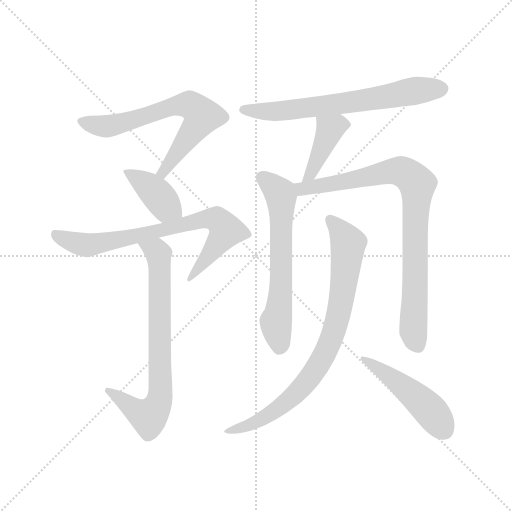
t = 0.00 s
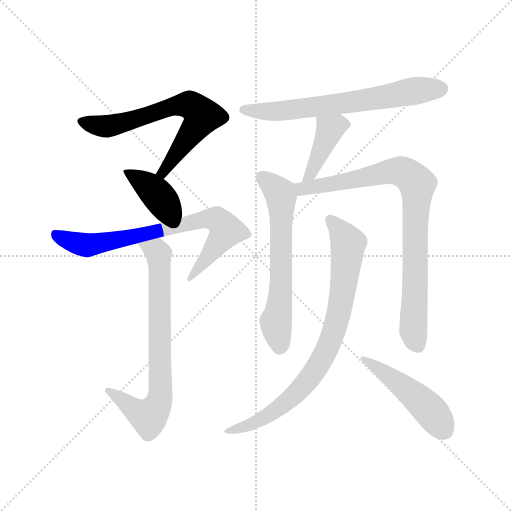
t = 1.64 s
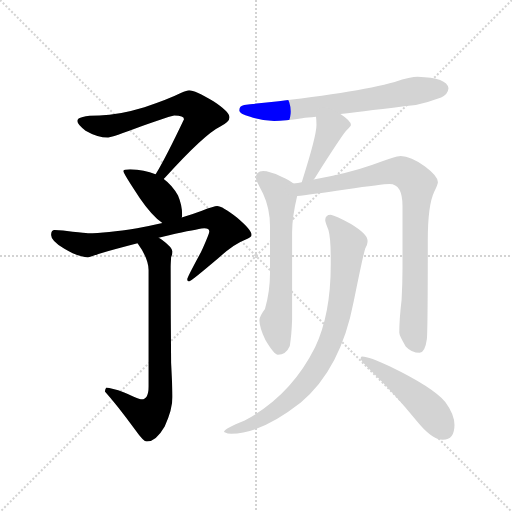
t = 3.29 s
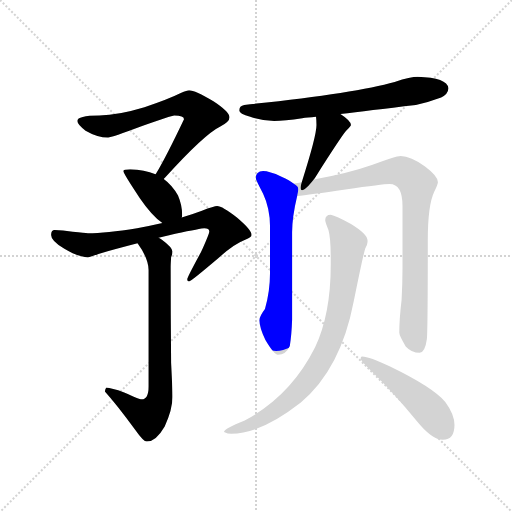
t = 4.93 s
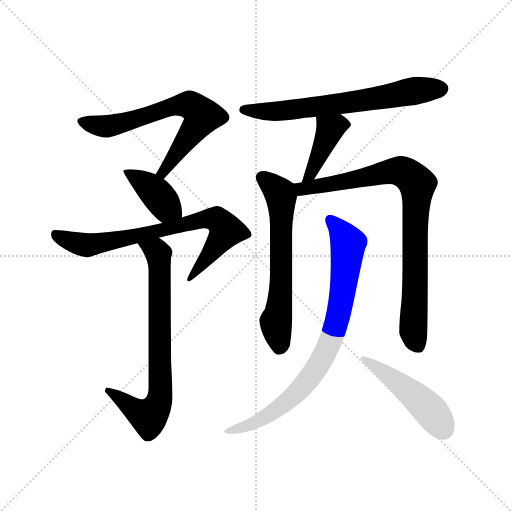
t = 6.58 s
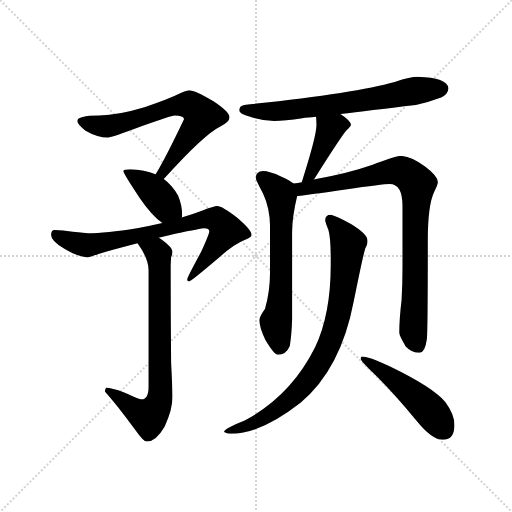
t = 8.22 s

The animated SVG that drew these frames (rendered in a browser with its animation timeline set to each time). Animation: 10 CSS @keyframes rules; one cycle of 8.22 s.

<svg version="1.1" viewBox="0 0 1024 1024" xmlns="http://www.w3.org/2000/svg">
  <g stroke="lightgray" stroke-dasharray="1,1" stroke-width="1" transform="scale(4, 4)">
    <line x1="0" y1="0" x2="256" y2="256"></line>
    <line x1="256" y1="0" x2="0" y2="256"></line>
    <line x1="128" y1="0" x2="128" y2="256"></line>
    <line x1="0" y1="128" x2="256" y2="128"></line>
  </g>
  <g transform="scale(0.92, -0.92) translate(60, -850)">
    <style type="text/css">
      
        @keyframes keyframes0 {
          from {
            stroke: blue;
            stroke-dashoffset: 699;
            stroke-width: 128;
          }
          69% {
            animation-timing-function: step-end;
            stroke: blue;
            stroke-dashoffset: 0;
            stroke-width: 128;
          }
          to {
            stroke: black;
            stroke-width: 1024;
          }
        }
        #make-me-a-hanzi-animation-0 {
          animation: keyframes0 0.81884765625s both;
          animation-delay: 0s;
          animation-timing-function: linear;
        }
      
        @keyframes keyframes1 {
          from {
            stroke: blue;
            stroke-dashoffset: 404;
            stroke-width: 128;
          }
          57% {
            animation-timing-function: step-end;
            stroke: blue;
            stroke-dashoffset: 0;
            stroke-width: 128;
          }
          to {
            stroke: black;
            stroke-width: 1024;
          }
        }
        #make-me-a-hanzi-animation-1 {
          animation: keyframes1 0.5787760416666666s both;
          animation-delay: 0.81884765625s;
          animation-timing-function: linear;
        }
      
        @keyframes keyframes2 {
          from {
            stroke: blue;
            stroke-dashoffset: 779;
            stroke-width: 128;
          }
          72% {
            animation-timing-function: step-end;
            stroke: blue;
            stroke-dashoffset: 0;
            stroke-width: 128;
          }
          to {
            stroke: black;
            stroke-width: 1024;
          }
        }
        #make-me-a-hanzi-animation-2 {
          animation: keyframes2 0.8839518229166666s both;
          animation-delay: 1.3976236979166665s;
          animation-timing-function: linear;
        }
      
        @keyframes keyframes3 {
          from {
            stroke: blue;
            stroke-dashoffset: 763;
            stroke-width: 128;
          }
          71% {
            animation-timing-function: step-end;
            stroke: blue;
            stroke-dashoffset: 0;
            stroke-width: 128;
          }
          to {
            stroke: black;
            stroke-width: 1024;
          }
        }
        #make-me-a-hanzi-animation-3 {
          animation: keyframes3 0.8709309895833334s both;
          animation-delay: 2.281575520833333s;
          animation-timing-function: linear;
        }
      
        @keyframes keyframes4 {
          from {
            stroke: blue;
            stroke-dashoffset: 692;
            stroke-width: 128;
          }
          69% {
            animation-timing-function: step-end;
            stroke: blue;
            stroke-dashoffset: 0;
            stroke-width: 128;
          }
          to {
            stroke: black;
            stroke-width: 1024;
          }
        }
        #make-me-a-hanzi-animation-4 {
          animation: keyframes4 0.8131510416666666s both;
          animation-delay: 3.1525065104166665s;
          animation-timing-function: linear;
        }
      
        @keyframes keyframes5 {
          from {
            stroke: blue;
            stroke-dashoffset: 420;
            stroke-width: 128;
          }
          58% {
            animation-timing-function: step-end;
            stroke: blue;
            stroke-dashoffset: 0;
            stroke-width: 128;
          }
          to {
            stroke: black;
            stroke-width: 1024;
          }
        }
        #make-me-a-hanzi-animation-5 {
          animation: keyframes5 0.591796875s both;
          animation-delay: 3.965657552083333s;
          animation-timing-function: linear;
        }
      
        @keyframes keyframes6 {
          from {
            stroke: blue;
            stroke-dashoffset: 648;
            stroke-width: 128;
          }
          68% {
            animation-timing-function: step-end;
            stroke: blue;
            stroke-dashoffset: 0;
            stroke-width: 128;
          }
          to {
            stroke: black;
            stroke-width: 1024;
          }
        }
        #make-me-a-hanzi-animation-6 {
          animation: keyframes6 0.77734375s both;
          animation-delay: 4.557454427083333s;
          animation-timing-function: linear;
        }
      
        @keyframes keyframes7 {
          from {
            stroke: blue;
            stroke-dashoffset: 888;
            stroke-width: 128;
          }
          74% {
            animation-timing-function: step-end;
            stroke: blue;
            stroke-dashoffset: 0;
            stroke-width: 128;
          }
          to {
            stroke: black;
            stroke-width: 1024;
          }
        }
        #make-me-a-hanzi-animation-7 {
          animation: keyframes7 0.97265625s both;
          animation-delay: 5.334798177083333s;
          animation-timing-function: linear;
        }
      
        @keyframes keyframes8 {
          from {
            stroke: blue;
            stroke-dashoffset: 849;
            stroke-width: 128;
          }
          73% {
            animation-timing-function: step-end;
            stroke: blue;
            stroke-dashoffset: 0;
            stroke-width: 128;
          }
          to {
            stroke: black;
            stroke-width: 1024;
          }
        }
        #make-me-a-hanzi-animation-8 {
          animation: keyframes8 0.94091796875s both;
          animation-delay: 6.307454427083333s;
          animation-timing-function: linear;
        }
      
        @keyframes keyframes9 {
          from {
            stroke: blue;
            stroke-dashoffset: 492;
            stroke-width: 128;
          }
          62% {
            animation-timing-function: step-end;
            stroke: blue;
            stroke-dashoffset: 0;
            stroke-width: 128;
          }
          to {
            stroke: black;
            stroke-width: 1024;
          }
        }
        #make-me-a-hanzi-animation-9 {
          animation: keyframes9 0.650390625s both;
          animation-delay: 7.248372395833333s;
          animation-timing-function: linear;
        }
      
    </style>
    
      <path d="M 351 654 Q 347 654 333 648 Q 307 635 254 617 Q 198 600 156 599 Q 108 599 108 587 Q 108 580 126 566 Q 152 551 175 551 Q 182 551 249 576 Q 312 599 319 599 Q 340 599 340 591 Q 302 511 280 474 Q 279 472 278 471 C 263 445 276 439 296 461 Q 297 462 299 464 Q 384 558 419 575 Q 439 585 439 595 Q 439 607 404 630 Q 364 654 351 654 Z" fill="lightgray"></path>
    
      <path d="M 278 471 Q 254 481 223 482 Q 208 482 208 478 Q 208 473 244 419 Q 270 381 293 365 C 317 347 330 348 335 377 Q 336 378 336 383 Q 336 404 327 425 Q 315 447 296 461 L 278 471 Z" fill="lightgray"></path>
    
      <path d="M 293 365 Q 268 359 238 354 Q 170 343 131 343 Q 125 343 98 346 Q 76 350 59 350 Q 51 350 51 339 Q 51 326 80 309 Q 110 291 131 291 Q 137 291 154 298 Q 189 308 239 321 L 285 333 Q 300 337 321 342 Q 378 354 384 354 Q 395 354 395 347 Q 395 342 377 302 Q 347 247 347 243 Q 347 238 351 238 Q 355 238 415 289 Q 447 319 473 329 Q 487 334 487 339 Q 487 350 455 377 Q 423 402 412 402 Q 406 402 379 392 Q 360 385 335 377 L 293 365 Z" fill="lightgray"></path>
    
      <path d="M 239 321 Q 263 288 263 263 L 263 10 Q 263 -18 248 -18 Q 243 -18 210 -3 Q 182 7 171 7 Q 169 6 168 -1 Q 194 -30 233 -83 Q 252 -110 259 -110 Q 279 -110 298 -77 Q 315 -40 315 -13 Q 315 3 312 61 Q 311 167 311 270 Q 311 276 312 291 Q 315 298 315 303 Q 315 312 292 329 Q 289 331 285 333 C 260 350 222 346 239 321 Z" fill="lightgray"></path>
    
      <path d="M 680 602 Q 740 610 844 622 Q 870 627 899 638 Q 914 645 915 658 Q 912 681 848 683 Q 833 683 798 672 Q 711 647 471 622 Q 460 620 460 610 Q 460 603 484 596 Q 512 587 536 587 Q 558 587 597 593 Q 608 594 627 596 L 680 602 Z" fill="lightgray"></path>
    
      <path d="M 627 596 Q 628 589 628 578 Q 628 554 596 454 C 587 425 604 436 622 460 Q 624 462 627 467 Q 681 552 692 565 Q 703 576 703 578 Q 703 587 680 602 C 655 619 624 626 627 596 Z" fill="lightgray"></path>
    
      <path d="M 578 451 Q 570 458 552 466 Q 525 478 512 478 Q 496 477 496 463 Q 496 459 512 429 Q 527 397 527 358 L 527 257 Q 527 216 516 178 Q 504 162 504 154 Q 504 138 517 111 Q 536 79 544 79 Q 562 79 570 98 Q 574 123 575 155 L 575 345 Q 575 378 586 424 C 590 443 590 443 578 451 Z" fill="lightgray"></path>
    
      <path d="M 596 454 Q 588 452 578 451 C 548 446 556 421 586 424 Q 611 426 691 438 Q 772 450 787 450 Q 815 450 815 402 L 815 267 Q 815 235 813 198 Q 808 156 808 127 Q 808 120 822 97 Q 835 83 852 83 Q 864 83 868 113 Q 870 136 870 328 Q 870 404 884 433 Q 892 450 892 454 Q 892 467 864 488 Q 833 511 811 511 Q 800 511 750 492 Q 696 473 622 460 L 596 454 Z" fill="lightgray"></path>
    
      <path d="M 659 383 Q 647 383 647 371 Q 647 367 654 350 Q 659 333 659 289 L 659 274 Q 659 167 625 95 Q 572 -11 472 -64 Q 427 -82 427 -89 Q 435 -93 443 -93 Q 507 -93 594 -25 Q 681 48 709 195 Q 729 294 734 310 Q 739 319 739 324 L 739 327 Q 739 341 703 363 Q 670 381 659 383 Z" fill="lightgray"></path>
    
      <path d="M 727 75 Q 724 75 724 70 Q 724 65 761 30 Q 798 -7 846 -65 Q 879 -106 903 -106 Q 928 -106 928 -74 Q 928 -51 908 -24 Q 881 8 788 53 Q 743 75 727 75 Z" fill="lightgray"></path>
    
    
      <clipPath id="make-me-a-hanzi-clip-0">
        <path d="M 351 654 Q 347 654 333 648 Q 307 635 254 617 Q 198 600 156 599 Q 108 599 108 587 Q 108 580 126 566 Q 152 551 175 551 Q 182 551 249 576 Q 312 599 319 599 Q 340 599 340 591 Q 302 511 280 474 Q 279 472 278 471 C 263 445 276 439 296 461 Q 297 462 299 464 Q 384 558 419 575 Q 439 585 439 595 Q 439 607 404 630 Q 364 654 351 654 Z"></path>
      </clipPath>
      <path clip-path="url(#make-me-a-hanzi-clip-0)" d="M 116 586 L 173 575 L 231 588 L 314 619 L 354 622 L 376 603 L 378 593 L 299 479 L 283 470" fill="none" id="make-me-a-hanzi-animation-0" stroke-dasharray="571 1142" stroke-linecap="round"></path>
    
      <clipPath id="make-me-a-hanzi-clip-1">
        <path d="M 278 471 Q 254 481 223 482 Q 208 482 208 478 Q 208 473 244 419 Q 270 381 293 365 C 317 347 330 348 335 377 Q 336 378 336 383 Q 336 404 327 425 Q 315 447 296 461 L 278 471 Z"></path>
      </clipPath>
      <path clip-path="url(#make-me-a-hanzi-clip-1)" d="M 216 479 L 275 434 L 300 401 L 326 382" fill="none" id="make-me-a-hanzi-animation-1" stroke-dasharray="276 552" stroke-linecap="round"></path>
    
      <clipPath id="make-me-a-hanzi-clip-2">
        <path d="M 293 365 Q 268 359 238 354 Q 170 343 131 343 Q 125 343 98 346 Q 76 350 59 350 Q 51 350 51 339 Q 51 326 80 309 Q 110 291 131 291 Q 137 291 154 298 Q 189 308 239 321 L 285 333 Q 300 337 321 342 Q 378 354 384 354 Q 395 354 395 347 Q 395 342 377 302 Q 347 247 347 243 Q 347 238 351 238 Q 355 238 415 289 Q 447 319 473 329 Q 487 334 487 339 Q 487 350 455 377 Q 423 402 412 402 Q 406 402 379 392 Q 360 385 335 377 L 293 365 Z"></path>
      </clipPath>
      <path clip-path="url(#make-me-a-hanzi-clip-2)" d="M 64 338 L 97 323 L 130 317 L 258 341 L 380 373 L 411 372 L 432 349 L 351 242" fill="none" id="make-me-a-hanzi-animation-2" stroke-dasharray="651 1302" stroke-linecap="round"></path>
    
      <clipPath id="make-me-a-hanzi-clip-3">
        <path d="M 239 321 Q 263 288 263 263 L 263 10 Q 263 -18 248 -18 Q 243 -18 210 -3 Q 182 7 171 7 Q 169 6 168 -1 Q 194 -30 233 -83 Q 252 -110 259 -110 Q 279 -110 298 -77 Q 315 -40 315 -13 Q 315 3 312 61 Q 311 167 311 270 Q 311 276 312 291 Q 315 298 315 303 Q 315 312 292 329 Q 289 331 285 333 C 260 350 222 346 239 321 Z"></path>
      </clipPath>
      <path clip-path="url(#make-me-a-hanzi-clip-3)" d="M 249 316 L 282 303 L 286 286 L 287 -17 L 281 -35 L 263 -56 L 175 1" fill="none" id="make-me-a-hanzi-animation-3" stroke-dasharray="635 1270" stroke-linecap="round"></path>
    
      <clipPath id="make-me-a-hanzi-clip-4">
        <path d="M 680 602 Q 740 610 844 622 Q 870 627 899 638 Q 914 645 915 658 Q 912 681 848 683 Q 833 683 798 672 Q 711 647 471 622 Q 460 620 460 610 Q 460 603 484 596 Q 512 587 536 587 Q 558 587 597 593 Q 608 594 627 596 L 680 602 Z"></path>
      </clipPath>
      <path clip-path="url(#make-me-a-hanzi-clip-4)" d="M 469 611 L 520 607 L 585 612 L 857 655 L 901 657" fill="none" id="make-me-a-hanzi-animation-4" stroke-dasharray="564 1128" stroke-linecap="round"></path>
    
      <clipPath id="make-me-a-hanzi-clip-5">
        <path d="M 627 596 Q 628 589 628 578 Q 628 554 596 454 C 587 425 604 436 622 460 Q 624 462 627 467 Q 681 552 692 565 Q 703 576 703 578 Q 703 587 680 602 C 655 619 624 626 627 596 Z"></path>
      </clipPath>
      <path clip-path="url(#make-me-a-hanzi-clip-5)" d="M 696 579 L 672 577 L 658 569 L 623 484 L 613 469 L 600 464" fill="none" id="make-me-a-hanzi-animation-5" stroke-dasharray="292 584" stroke-linecap="round"></path>
    
      <clipPath id="make-me-a-hanzi-clip-6">
        <path d="M 578 451 Q 570 458 552 466 Q 525 478 512 478 Q 496 477 496 463 Q 496 459 512 429 Q 527 397 527 358 L 527 257 Q 527 216 516 178 Q 504 162 504 154 Q 504 138 517 111 Q 536 79 544 79 Q 562 79 570 98 Q 574 123 575 155 L 575 345 Q 575 378 586 424 C 590 443 590 443 578 451 Z"></path>
      </clipPath>
      <path clip-path="url(#make-me-a-hanzi-clip-6)" d="M 509 464 L 549 430 L 551 419 L 551 226 L 540 151 L 547 92" fill="none" id="make-me-a-hanzi-animation-6" stroke-dasharray="520 1040" stroke-linecap="round"></path>
    
      <clipPath id="make-me-a-hanzi-clip-7">
        <path d="M 596 454 Q 588 452 578 451 C 548 446 556 421 586 424 Q 611 426 691 438 Q 772 450 787 450 Q 815 450 815 402 L 815 267 Q 815 235 813 198 Q 808 156 808 127 Q 808 120 822 97 Q 835 83 852 83 Q 864 83 868 113 Q 870 136 870 328 Q 870 404 884 433 Q 892 450 892 454 Q 892 467 864 488 Q 833 511 811 511 Q 800 511 750 492 Q 696 473 622 460 L 596 454 Z"></path>
      </clipPath>
      <path clip-path="url(#make-me-a-hanzi-clip-7)" d="M 584 445 L 598 439 L 657 448 L 790 478 L 818 476 L 847 450 L 838 133 L 849 98" fill="none" id="make-me-a-hanzi-animation-7" stroke-dasharray="760 1520" stroke-linecap="round"></path>
    
      <clipPath id="make-me-a-hanzi-clip-8">
        <path d="M 659 383 Q 647 383 647 371 Q 647 367 654 350 Q 659 333 659 289 L 659 274 Q 659 167 625 95 Q 572 -11 472 -64 Q 427 -82 427 -89 Q 435 -93 443 -93 Q 507 -93 594 -25 Q 681 48 709 195 Q 729 294 734 310 Q 739 319 739 324 L 739 327 Q 739 341 703 363 Q 670 381 659 383 Z"></path>
      </clipPath>
      <path clip-path="url(#make-me-a-hanzi-clip-8)" d="M 658 373 L 692 330 L 696 310 L 678 174 L 648 84 L 611 25 L 560 -27 L 507 -63 L 432 -89" fill="none" id="make-me-a-hanzi-animation-8" stroke-dasharray="721 1442" stroke-linecap="round"></path>
    
      <clipPath id="make-me-a-hanzi-clip-9">
        <path d="M 727 75 Q 724 75 724 70 Q 724 65 761 30 Q 798 -7 846 -65 Q 879 -106 903 -106 Q 928 -106 928 -74 Q 928 -51 908 -24 Q 881 8 788 53 Q 743 75 727 75 Z"></path>
      </clipPath>
      <path clip-path="url(#make-me-a-hanzi-clip-9)" d="M 729 70 L 847 -15 L 905 -84" fill="none" id="make-me-a-hanzi-animation-9" stroke-dasharray="364 728" stroke-linecap="round"></path>
    
  </g>
</svg>
